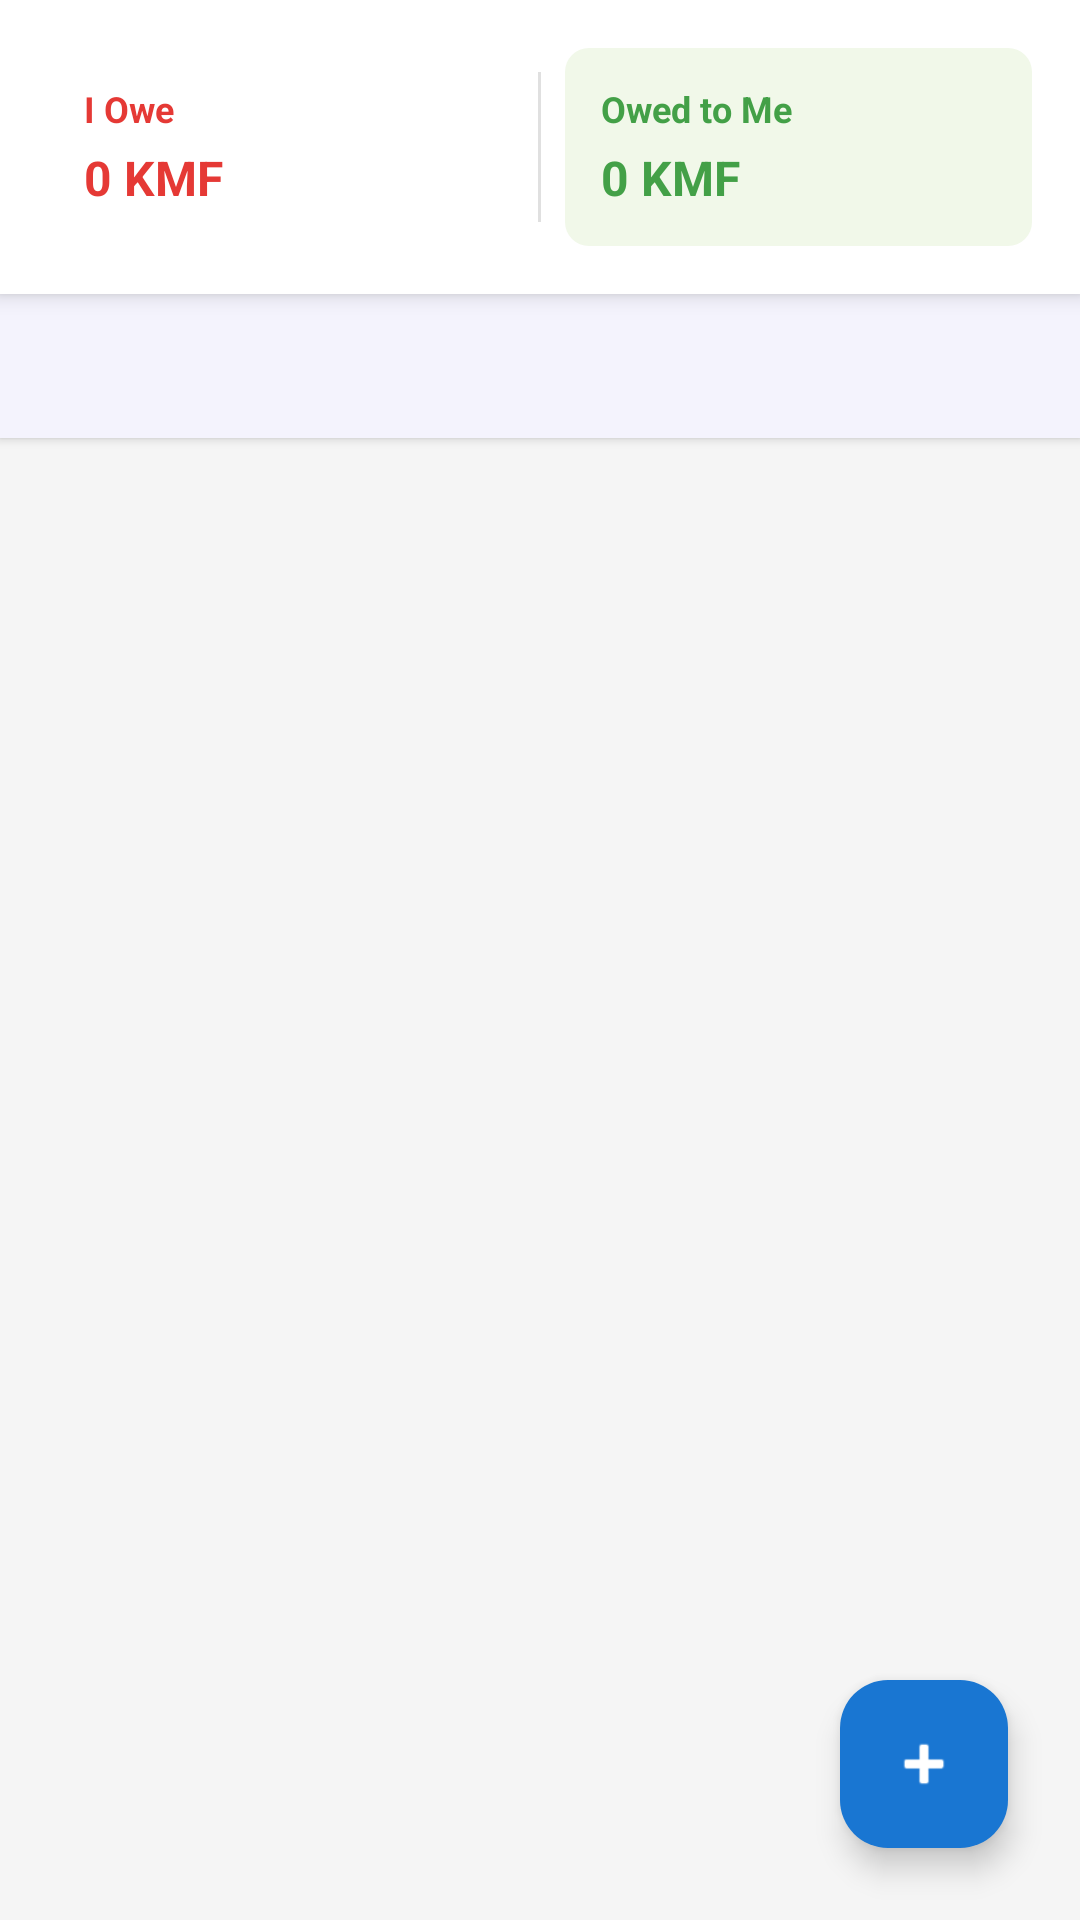

This screen was rendered from an Android layout file. Write that file and the resources it references.
<!-- AndroidManifest.xml: application theme Theme.Iliass -->
<!-- res/layout/activity_debt_manager.xml -->
<?xml version="1.0" encoding="utf-8"?>
<androidx.coordinatorlayout.widget.CoordinatorLayout
    xmlns:android="http://schemas.android.com/apk/res/android"
    xmlns:app="http://schemas.android.com/apk/res-auto"
    android:layout_width="match_parent"
    android:layout_height="match_parent"
    android:background="#F5F5F5">

    <LinearLayout
        android:layout_width="match_parent"
        android:layout_height="match_parent"
        android:orientation="vertical">

        
        <LinearLayout
            android:layout_width="match_parent"
            android:layout_height="wrap_content"
            android:orientation="vertical"
            android:padding="16dp"
            android:background="@android:color/white"
            android:elevation="4dp">

            <LinearLayout
                android:layout_width="match_parent"
                android:layout_height="wrap_content"
                android:orientation="horizontal"
                android:gravity="center_vertical">

                <LinearLayout
                    android:layout_width="0dp"
                    android:layout_height="wrap_content"
                    android:layout_weight="1"
                    android:orientation="vertical"
                    android:background="@drawable/bg_summary_card_owe"
                    android:padding="12dp">

                    <TextView
                        android:layout_width="wrap_content"
                        android:layout_height="wrap_content"
                        android:text="I Owe"
                        android:textSize="12sp"
                        android:textColor="#E53935"
                        android:textStyle="bold" />

                    <TextView
                        android:id="@+id/totalOwingText"
                        android:layout_width="wrap_content"
                        android:layout_height="wrap_content"
                        android:text="0 KMF"
                        android:textColor="#E53935"
                        android:textSize="16sp"
                        android:textStyle="bold"
                        android:layout_marginTop="4dp" />
                </LinearLayout>

                <View
                    android:layout_width="1dp"
                    android:layout_height="50dp"
                    android:background="#E0E0E0"
                    android:layout_marginStart="8dp"
                    android:layout_marginEnd="8dp" />

                <LinearLayout
                    android:layout_width="0dp"
                    android:layout_height="wrap_content"
                    android:layout_weight="1"
                    android:orientation="vertical"
                    android:background="@drawable/bg_summary_card_owed"
                    android:padding="12dp">

                    <TextView
                        android:layout_width="wrap_content"
                        android:layout_height="wrap_content"
                        android:text="Owed to Me"
                        android:textSize="12sp"
                        android:textColor="#43A047"
                        android:textStyle="bold" />

                    <TextView
                        android:id="@+id/totalOwedText"
                        android:layout_width="wrap_content"
                        android:layout_height="wrap_content"
                        android:text="0 KMF"
                        android:textColor="#43A047"
                        android:textSize="16sp"
                        android:textStyle="bold"
                        android:layout_marginTop="4dp" />
                </LinearLayout>
            </LinearLayout>
        </LinearLayout>

        
        <com.google.android.material.tabs.TabLayout
            android:id="@+id/tabLayout"
            android:layout_width="match_parent"
            android:layout_height="wrap_content"
            android:background="@android:color/white"
            android:elevation="2dp"
            app:tabMode="fixed"
            app:tabGravity="fill"
            app:tabIndicatorColor="#1976D2" />

        
        <FrameLayout
            android:layout_width="match_parent"
            android:layout_height="0dp"
            android:layout_weight="1">

            <androidx.recyclerview.widget.RecyclerView
                android:id="@+id/debtsRecyclerView"
                android:layout_width="match_parent"
                android:layout_height="match_parent"
                android:padding="8dp"
                android:clipToPadding="false" />

            <TextView
                android:id="@+id/emptyView"
                android:layout_width="wrap_content"
                android:layout_height="wrap_content"
                android:layout_gravity="center"
                android:text="No debts found.\nTap + to add one."
                android:textAlignment="center"
                android:textSize="16sp"
                android:textColor="@android:color/darker_gray"
                android:visibility="gone" />
        </FrameLayout>
    </LinearLayout>

    <com.google.android.material.floatingactionbutton.FloatingActionButton
        android:id="@+id/fabAddDebt"
        android:layout_width="wrap_content"
        android:layout_height="wrap_content"
        android:layout_gravity="bottom|end"
        android:layout_margin="24dp"
        android:src="@android:drawable/ic_input_add"
        app:tint="@android:color/white"
        app:backgroundTint="#1976D2" />

</androidx.coordinatorlayout.widget.CoordinatorLayout>
<!-- resources referenced by this layout -->
<resources>
  <!-- drawable bg_summary_card_owed (drawable) -->
  <?xml version="1.0" encoding="utf-8"?>
  <shape xmlns:android="http://schemas.android.com/apk/res/android"
      android:shape="rectangle">
      <solid android:color="#F1F8E9" />
      <corners android:radius="8dp" />
  </shape>
  <style name="Theme.Iliass" parent="Base.Theme.Iliass" />
  <style name="Base.Theme.Iliass" parent="Theme.Material3.DayNight.NoActionBar">
          
          <item name="colorPrimary">#6C5CE7</item>
          <item name="colorPrimaryVariant">#5A4BD1</item>
          <item name="colorOnPrimary">#FFFFFF</item>
  
          
          <item name="colorSecondary">#00CEC9</item>
          <item name="colorSecondaryVariant">#00B4D8</item>
          <item name="colorOnSecondary">#FFFFFF</item>
  
          
          <item name="android:colorBackground">#F7F8FC</item>
          <item name="colorSurface">#FFFFFF</item>
          <item name="colorOnBackground">#1A1A2E</item>
          <item name="colorOnSurface">#1A1A2E</item>
  
          
          <item name="android:statusBarColor">#5A4BD1</item>
          <item name="android:navigationBarColor">#F7F8FC</item>
          <item name="android:windowLightStatusBar">false</item>
          <item name="android:windowLightNavigationBar" tools:targetApi="27">true</item>
      </style>
</resources>
